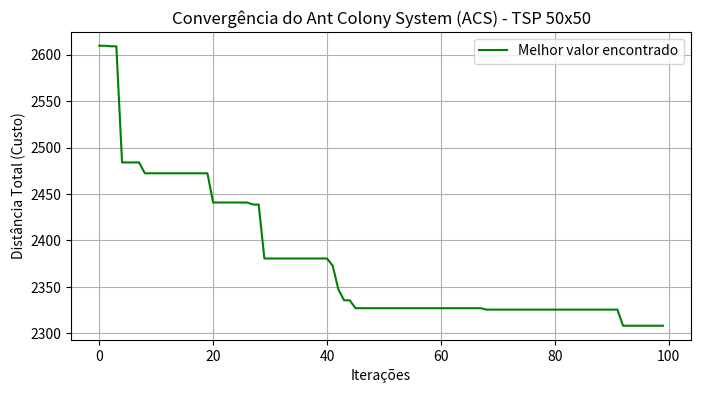
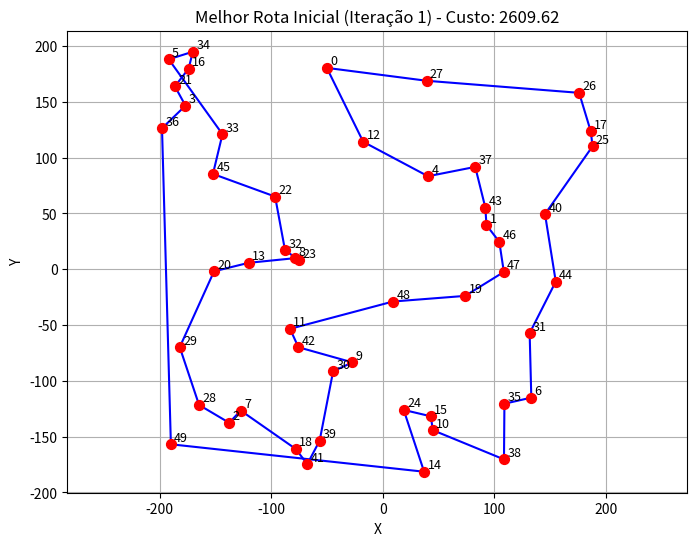
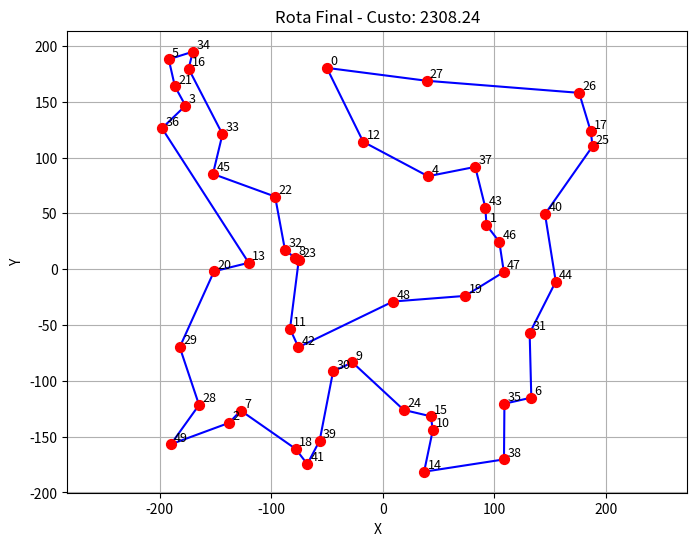

Source code (Python) for these figures, in order:
import math
import random
import numpy as np
import matplotlib.pyplot as plt

# =====================================================================
# 1. CRIAR INSTÂNCIA DE TESTE 30x30 (30 CIDADES EM ESPAÇO 2D)
# =====================================================================
np.random.seed(42)
n = 50
P = np.random.uniform(-200, 200, size=(n, 2))
np.savetxt("TSP-50.txt", P, fmt="%.2f")


# =====================================================================
# 2. FUNÇÕES BASE
# =====================================================================
def distance_matrix(n, P):
    D = [[0.0] * n for _ in range(n)]
    for i in range(n):
        for j in range(n):
            dx = P[i][0] - P[j][0]
            dy = P[i][1] - P[j][1]
            D[i][j] = math.sqrt(dx * dx + dy * dy)
    return D


def objective_function_tsp(n, route, D):
    dist = 0.0
    for i in range(n - 1):
        dist += D[route[i]][route[i + 1]]
    dist += D[route[-1]][route[0]]
    return dist


def plotting_route(n, s, P, title="Rota Final Otimizada - TSP"):
    plt.figure(figsize=(8, 6))
    for i in range(n):
        plt.scatter(P[i][0], P[i][1], color="red", s=50, zorder=3)
        plt.annotate(str(i), (P[i][0] + 3, P[i][1] + 3),
                     fontsize=9, color="black", zorder=4)
    for i in range(n - 1):
        x = [P[s[i]][0], P[s[i + 1]][0]]
        y = [P[s[i]][1], P[s[i + 1]][1]]
        plt.plot(x, y, color="blue", linewidth=1.5, zorder=2)
    x_close = [P[s[-1]][0], P[s[0]][0]]
    y_close = [P[s[-1]][1], P[s[0]][1]]
    plt.plot(x_close, y_close, color="blue", linewidth=1.5, zorder=2)
    plt.title(title)
    plt.xlabel("X")
    plt.ylabel("Y")
    plt.axis("equal")
    plt.grid(True)
    plt.show()


# =====================================================================
# 3. ANT COLONY SYSTEM (ACS) PURO - DORIGO & GAMBARDELLA
# =====================================================================
D = distance_matrix(n, P)

eta = np.zeros((n, n))
for i in range(n):
    for j in range(n):
        if i != j:
            eta[i][j] = 1.0 / D[i][j]

# Parâmetros ACS
num_ants = 10
beta = 2.0
q0 = 0.9
alpha = 0.1
rho = 0.1
max_iter = 100

# tau_0: estimativa simples (ACS puro, sem vizinho mais próximo)
lado_medio = 400.0 / math.sqrt(n)
tau_0 = 1.0 / (n * n * lado_medio)
tau = np.full((n, n), tau_0)

best_solution_found = np.zeros(max_iter)
s_best_global = None
f_best_global = float("inf")

# Rastreamento da solução inicial (iteração 1)
s_initial_best = None
f_initial_best = float("inf")

for iter_idx in range(max_iter):
    start_nodes = np.random.choice(n, size=num_ants, replace=True)
    ant_routes = [[start_nodes[k]] for k in range(num_ants)]

    for step in range(n - 1):
        for k in range(num_ants):
            r = ant_routes[k][-1]
            unvisited = [u for u in range(n) if u not in ant_routes[k]]

            q = random.random()
            if q <= q0:
                s = max(unvisited, key=lambda u: tau[r][u] * (eta[r][u] ** beta))
            else:
                probs = [tau[r][u] * (eta[r][u] ** beta) for u in unvisited]
                sum_probs = sum(probs)
                probs = [p / sum_probs for p in probs]
                s = np.random.choice(unvisited, p=probs)

            ant_routes[k].append(s)

            tau[r][s] = (1.0 - rho) * tau[r][s] + rho * tau_0
            tau[s][r] = tau[r][s]

    for k in range(num_ants):
        route = ant_routes[k]
        cost = objective_function_tsp(n, route, D)
        if cost < f_best_global:
            f_best_global = cost
            s_best_global = list(route)

    # Guarda a melhor solução da primeira iteração (população inicial)
    if iter_idx == 0:
        s_initial_best = list(s_best_global)
        f_initial_best = f_best_global
        print(f"Melhor Solução da População Inicial (Iteração 1): {f_initial_best:.2f}")

    # Atualização global do feromônio (apenas melhor rota)
    for i in range(n - 1):
        r, s = s_best_global[i], s_best_global[i + 1]
        tau[r][s] = (1.0 - alpha) * tau[r][s] + alpha * (1.0 / f_best_global)
        tau[s][r] = tau[r][s]
    r, s = s_best_global[-1], s_best_global[0]
    tau[r][s] = (1.0 - alpha) * tau[r][s] + alpha * (1.0 / f_best_global)
    tau[s][r] = tau[r][s]

    best_solution_found[iter_idx] = f_best_global

print(f"Custo final após ACS puro: {f_best_global:.2f}")

# =====================================================================
# 4. EXIBIÇÃO DOS RESULTADOS
# =====================================================================
# 1. Convergência
plt.figure(figsize=(8, 4))
plt.plot(best_solution_found, color="green", label="Melhor valor encontrado")
plt.xlabel("Iterações")
plt.ylabel("Distância Total (Custo)")
plt.title("Convergência do Ant Colony System (ACS) - TSP 50x50")
plt.legend()
plt.grid(True)
plt.show()

# 2. Rota inicial (iteração 1)
plotting_route(n, s_initial_best, P,
               title=f"Melhor Rota Inicial (Iteração 1) - Custo: {f_initial_best:.2f}")

# 3. Rota final (ACS puro)
plotting_route(n, s_best_global, P,
               title=f"Rota Final - Custo: {f_best_global:.2f}")
